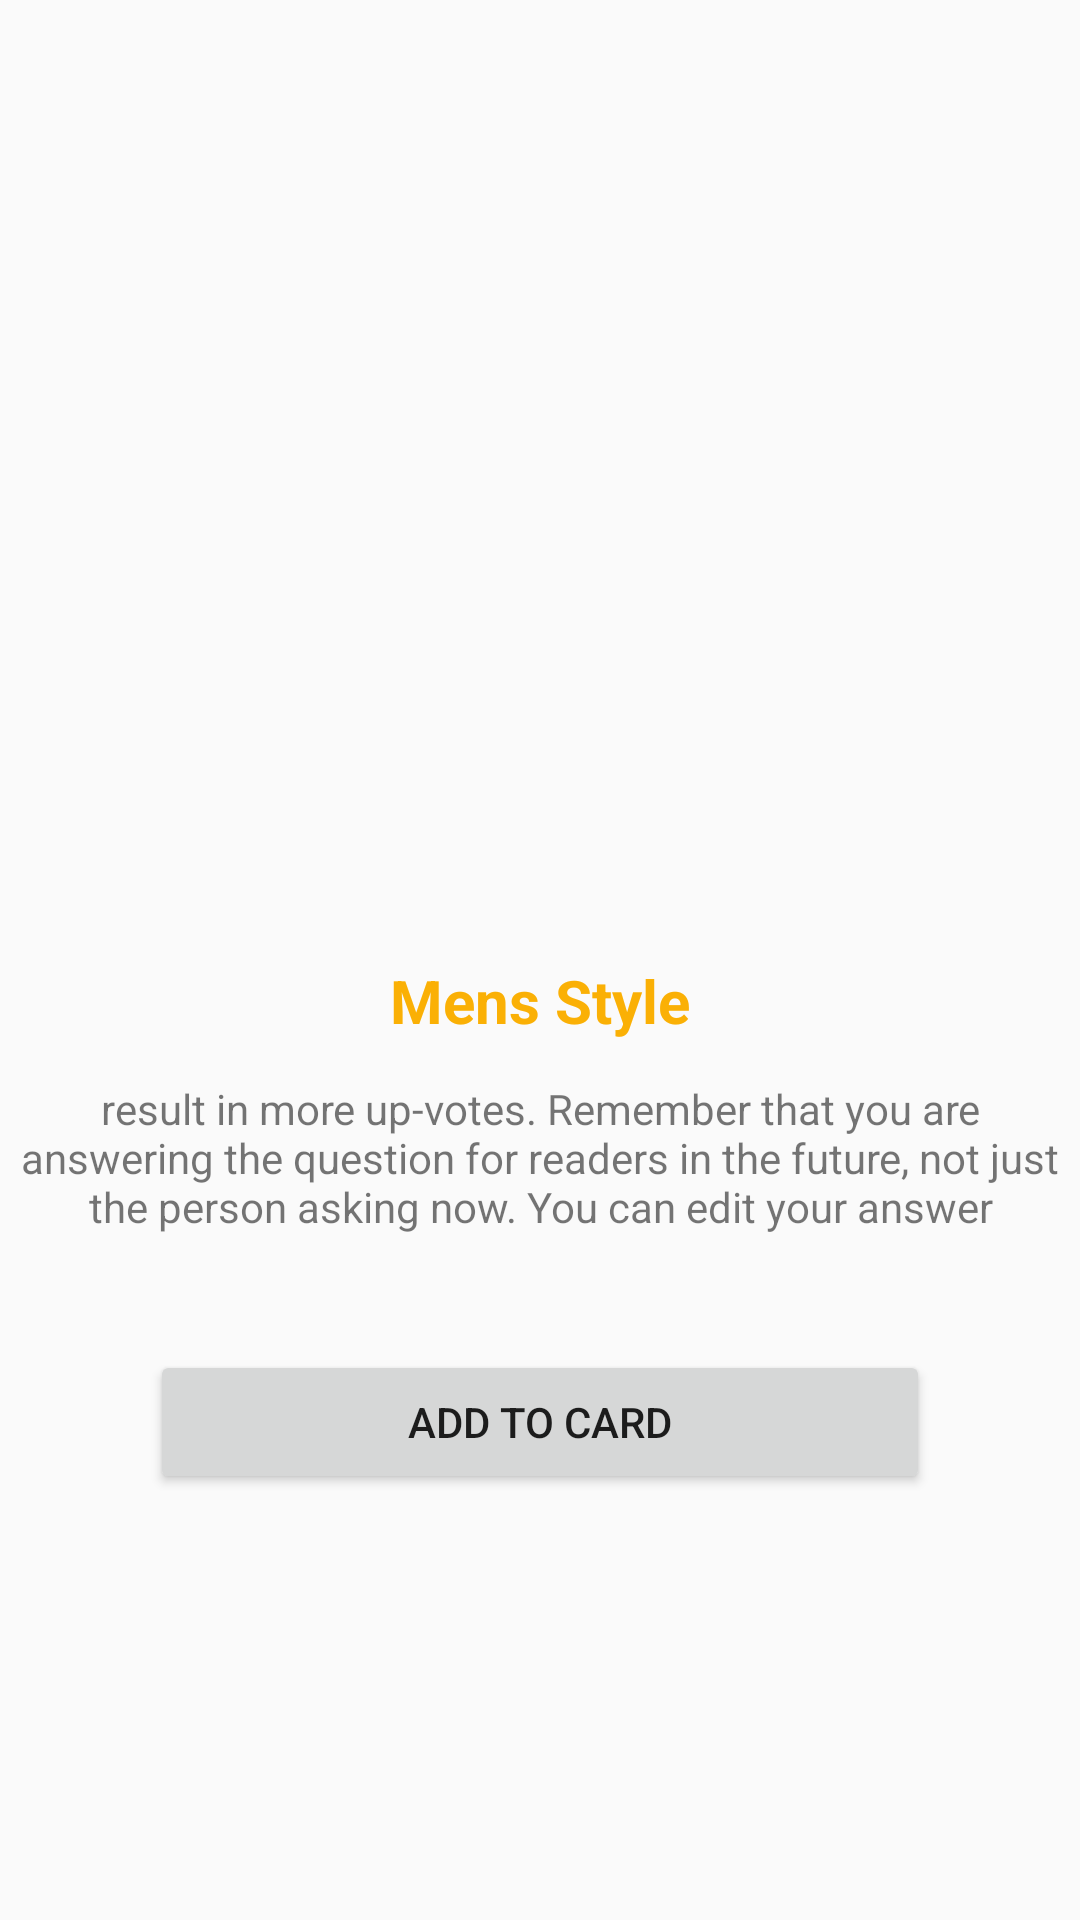

Android layout source for this screen:
<!-- AndroidManifest.xml: application theme AppTheme -->
<!-- res/layout/fragment_product.xml -->
<?xml version="1.0" encoding="utf-8"?>
<RelativeLayout xmlns:android="http://schemas.android.com/apk/res/android"
    xmlns:app="http://schemas.android.com/apk/res-auto"
    xmlns:tools="http://schemas.android.com/tools"
    android:layout_width="match_parent"
    android:layout_height="match_parent"
    tools:context=".ProductFragment">

    

    <ImageView
        android:id="@+id/imageView"
        android:layout_width="match_parent"
        android:layout_height="286dp"
        android:src="@drawable/q1"
        android:layout_marginTop="10dp"/>

    <TextView
        android:id="@+id/textView2"
        android:layout_width="match_parent"
        android:layout_height="wrap_content"
        android:layout_marginTop="320dp"
        android:gravity="center"
        android:text="Mens Style"
        android:textColor="@color/mainColor"
        android:textSize="20sp"
        android:textStyle="bold" />

    <TextView
        android:id="@+id/textView8"
        android:layout_width="match_parent"
        android:layout_height="wrap_content"
        android:text="result in more up-votes. Remember that you are answering the question for readers in the future, not just the person asking now. You can edit your answer"
        android:layout_marginTop="360dp"
        android:gravity="center"/>

    <Button
        android:id="@+id/add"
        android:layout_width="match_parent"
        android:layout_height="wrap_content"
        android:text="Add to card"
        android:layout_marginTop="450dp"
        android:layout_marginLeft="50dp"
        android:layout_marginRight="50dp"/>
</RelativeLayout>
<!-- resources referenced by this layout -->
<resources>
  <color name="mainColor">#fab005</color>
  <style name="AppTheme" parent="Theme.AppCompat.Light.NoActionBar">
          
          <item name="colorPrimary">@color/colorPrimary</item>
          <item name="colorPrimaryDark">@color/colorPrimaryDark</item>
          <item name="colorAccent">@color/colorAccent</item>
      </style>
  <color name="colorPrimary">#FF000000</color>
  <color name="colorPrimaryDark">#151515</color>
  <color name="colorAccent">#fff</color>
</resources>
